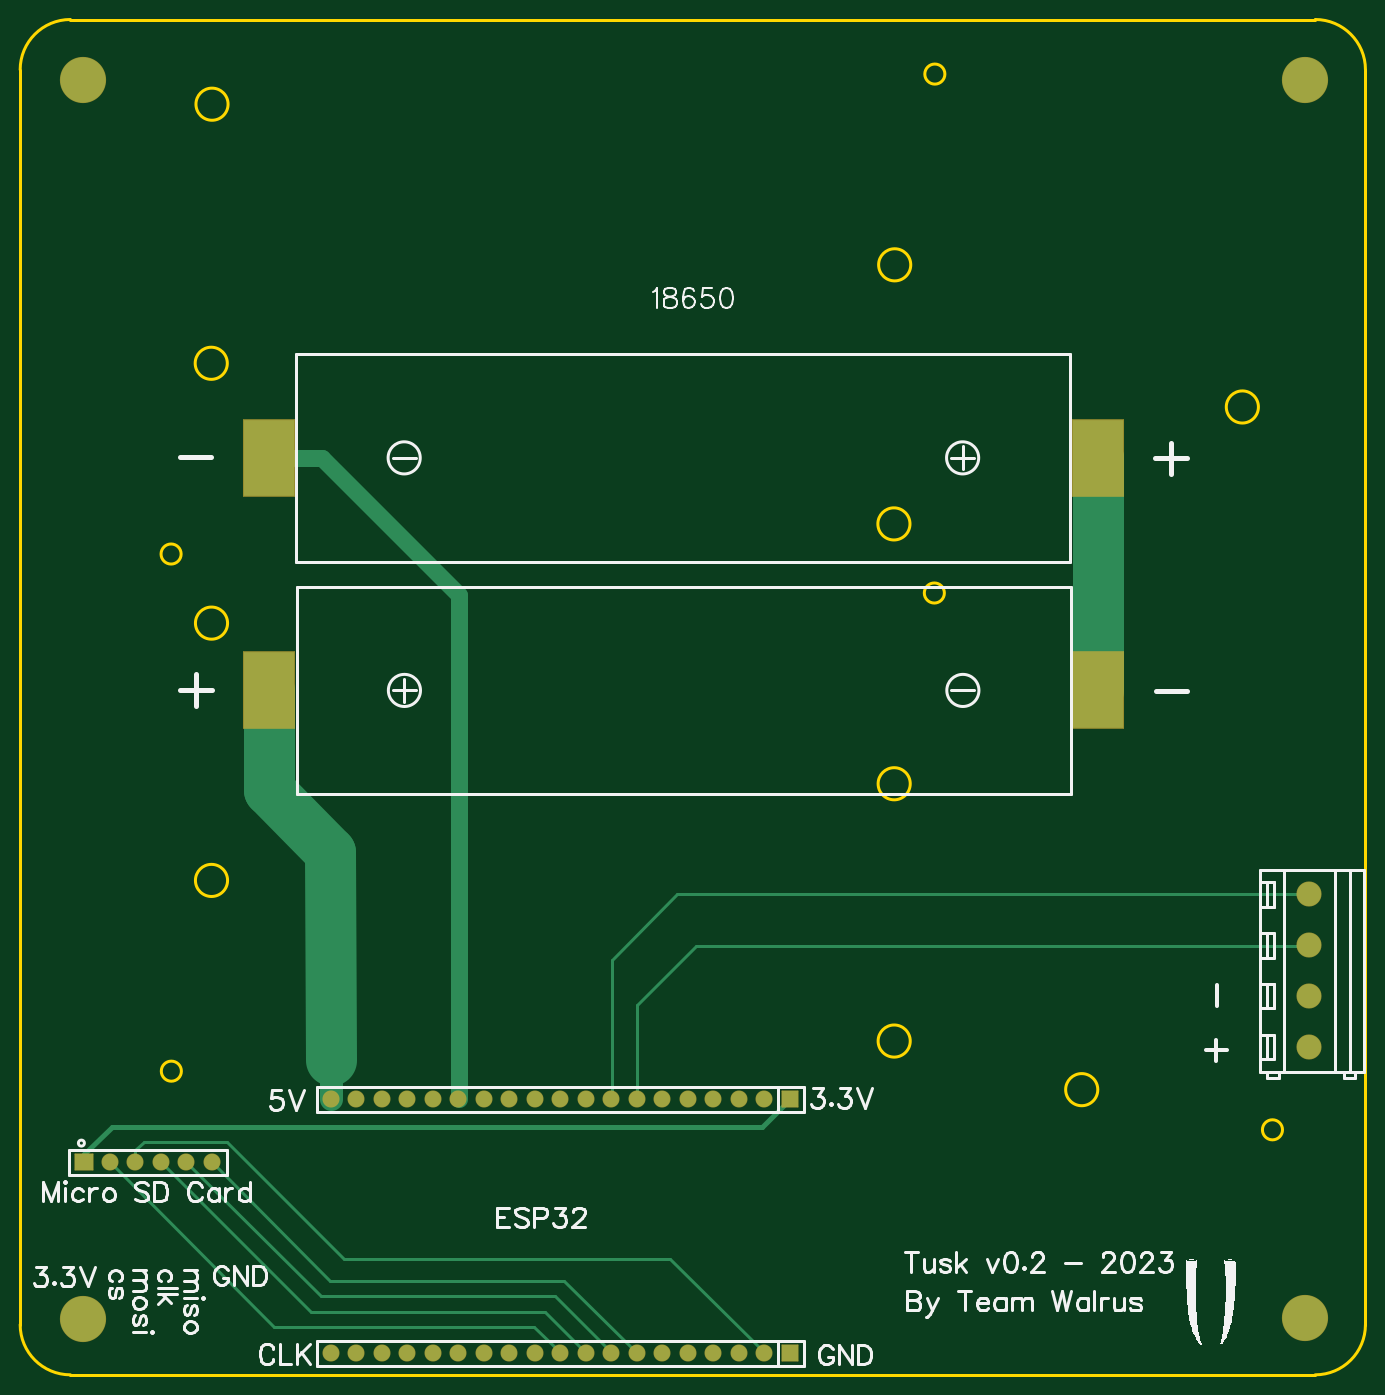
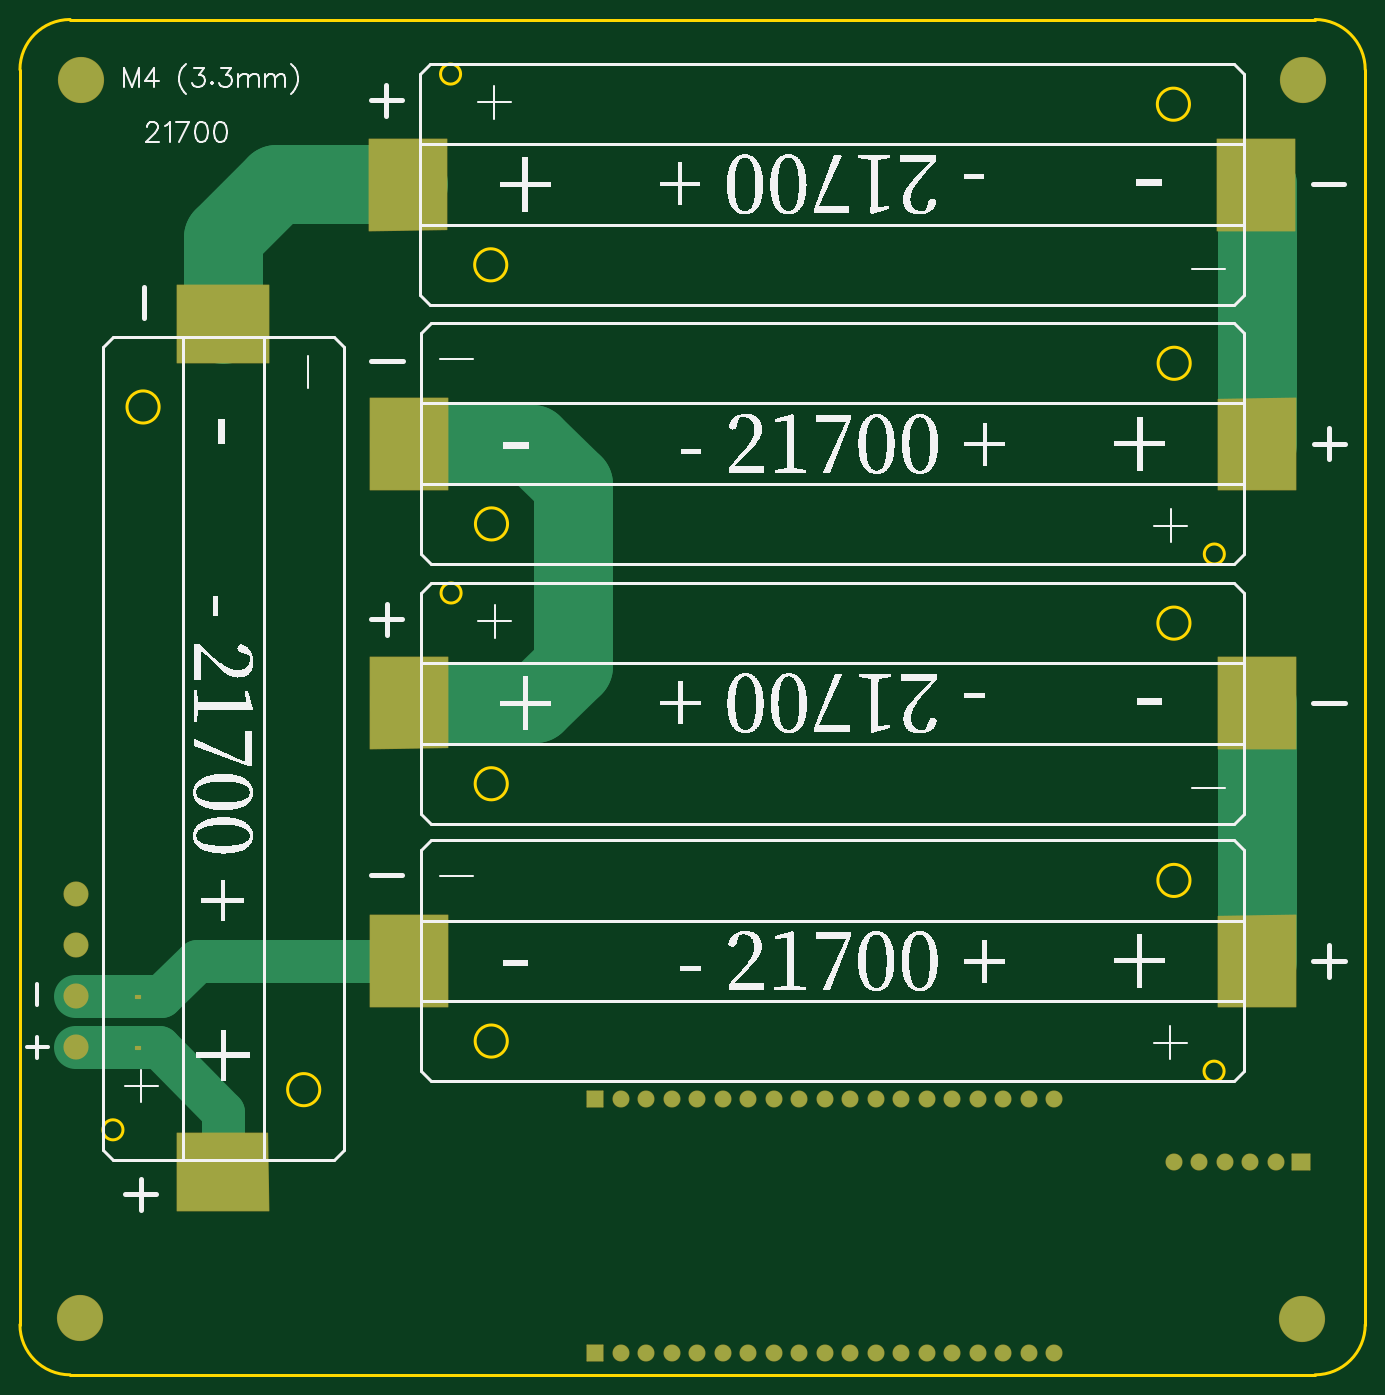
Circuit board: 12 layer files. Board 134.0 x 135.0 mm.
- drill: Drill_NPTH_Through.DRL (604 bytes)
- drill: Drill_PTH_Through.DRL (1189 bytes)
- drill: Drill_PTH_Through_Via.DRL (228 bytes)
- outline: Gerber_BoardOutlineLayer.GKO (1791 bytes)
- bottom_copper: Gerber_BottomLayer.GBL (3342 bytes)
- paste: Gerber_BottomPasteMaskLayer.GBP (1362 bytes)
- bottom_silk: Gerber_BottomSilkscreenLayer.GBO (76918 bytes)
- bottom_mask: Gerber_BottomSolderMaskLayer.GBS (4818 bytes)
- top_copper: Gerber_TopLayer.GTL (3132 bytes)
- paste: Gerber_TopPasteMaskLayer.GTP (503 bytes)
- top_silk: Gerber_TopSilkscreenLayer.GTO (27993 bytes)
- top_mask: Gerber_TopSolderMaskLayer.GTS (2285 bytes)

=== drill: Drill_NPTH_Through.DRL ===
M48
INCH,LZ
;FILE_FORMAT=2:4
;TYPE=NON_PLATED
;Layer: NPTH_Through
;EasyEDA v6.5.22, 2023-04-13 15:33:26
;175b12f3a105431bbf95af8d835410e9,ef4dac4c239f4a7f90591e71bd1ece2f,10
;Gerber Generator version 0.2
;Holesize 1 = 0.0790 inch
T01C0.0790
;Holesize 2 = 0.0950 inch
T02C0.0950
;Holesize 3 = 0.1260 inch
T03C0.1260
%
G05
G90
T01
X-006671Y004926
X023251Y023664
X-006681Y025206
X023271Y044014
X036504Y002619
T02
X-000690Y023000
X027520Y025820
T03
X-005095Y012399
X021678Y006104
X021675Y016191
X-005098Y022487
X-005105Y032679
X021668Y026384
X021695Y036541
X-005078Y042837
X029031Y004195
X035327Y030968
M30

=== drill: Drill_PTH_Through.DRL ===
M48
INCH,LZ
;FILE_FORMAT=2:4
;TYPE=PLATED
;Layer: PTH_Through
;EasyEDA v6.5.22, 2023-04-13 15:33:26
;175b12f3a105431bbf95af8d835410e9,ef4dac4c239f4a7f90591e71bd1ece2f,10
;Gerber Generator version 0.2
;Holesize 1 = 0.0400 inch
T01C0.0400
;Holesize 2 = 0.0410 inch
T02C0.0410
;Holesize 3 = 0.0630 inch
T03C0.0630
;Holesize 4 = 0.1300 inch
T04C0.1300
%
G05
G90
T01
X-005080Y001350
X-006080Y001350
X-007080Y001350
X-008080Y001350
X-009080Y001350
X-010080Y001350
T02
X-000410Y003810
X000590Y003810
X001590Y003810
X002590Y003810
X003590Y003810
X004590Y003810
X005590Y003810
X006590Y003810
X007590Y003810
X008590Y003810
X009590Y003810
X010590Y003810
X011590Y003810
X012590Y003810
X013590Y003810
X014590Y003810
X015590Y003810
X016590Y003810
X017590Y003810
X-000410Y-006140
X000590Y-006140
X001590Y-006140
X002590Y-006140
X003590Y-006140
X004590Y-006140
X005590Y-006140
X006590Y-006140
X007590Y-006140
X008590Y-006140
X009590Y-006140
X010590Y-006140
X011590Y-006140
X012590Y-006140
X013590Y-006140
X014590Y-006140
X015590Y-006140
X016590Y-006140
X017590Y-006140
T03
X037960Y005850
X037960Y007850
X037960Y009850
X037960Y011850
T04
X037780Y043800
X-010140Y043770
X-010130Y-004790
X037790Y-004770
M30

=== drill: Drill_PTH_Through_Via.DRL ===
M48
INCH,LZ
;FILE_FORMAT=2:4
;TYPE=PLATED
;Layer: PTH_Through_Via
;EasyEDA v6.5.22, 2023-04-13 15:33:26
;175b12f3a105431bbf95af8d835410e9,ef4dac4c239f4a7f90591e71bd1ece2f,10
;Gerber Generator version 0.2
T01C0.001
%
G05
G90
M30

=== outline: Gerber_BoardOutlineLayer.GKO (1791 bytes, source withheld) ===
=== bottom_copper: Gerber_BottomLayer.GBL ===
G04 Layer: BottomLayer*
G04 EasyEDA v6.5.22, 2023-04-13 15:33:26*
G04 175b12f3a105431bbf95af8d835410e9,ef4dac4c239f4a7f90591e71bd1ece2f,10*
G04 Gerber Generator version 0.2*
G04 Scale: 100 percent, Rotated: No, Reflected: No *
G04 Dimensions in inches *
G04 leading zeros omitted , absolute positions ,3 integer and 6 decimal *
%FSLAX36Y36*%
%MOIN*%

%AMMACRO1*4,1,4,0.1525,0.18,0.1525,-0.18,-0.1525,-0.18,-0.1525,0.18,0.1525,0.18,0*%
%AMMACRO2*4,1,4,-0.1525,0.18,-0.1525,-0.18,0.1525,-0.18,0.1525,0.175,-0.1525,0.18,0*%
%AMMACRO3*4,1,4,-0.1525,-0.18,-0.1525,0.18,0.1525,0.18,0.1525,-0.18,-0.1525,-0.18,0*%
%AMMACRO4*4,1,4,0.1525,-0.18,0.1525,0.18,-0.1525,0.18,-0.1525,-0.175,0.1525,-0.18,0*%
%AMMACRO5*4,1,4,-0.18,0.1525,0.18,0.1525,0.18,-0.1525,-0.18,-0.1525,-0.18,0.1525,0*%
%AMMACRO6*4,1,4,-0.18,-0.1525,0.18,-0.1525,0.18,0.1525,-0.175,0.1525,-0.18,-0.1525,0*%
%ADD10C,0.1700*%
%ADD11C,0.3100*%
%ADD12R,0.0200X0.0120*%
%ADD13MACRO1*%
%ADD14MACRO2*%
%ADD15MACRO3*%
%ADD16MACRO4*%
%ADD17MACRO5*%
%ADD18MACRO6*%
%ADD19C,0.0630*%
%ADD20R,0.0709X0.0630*%
%ADD21R,0.0630X0.0630*%
%ADD22C,0.0945*%
%ADD23C,0.1772*%

%LPD*%
D10*
X3798040Y785000D02*
G01*
X3462040Y785000D01*
X3322040Y925000D01*
X2491540Y925000D01*
X3219240Y95500D02*
G01*
X3219240Y333200D01*
X3471040Y585000D01*
X3798040Y585000D01*
D11*
X-833499Y923750D02*
G01*
X-833499Y1934000D01*
X2490540Y2953000D02*
G01*
X2007040Y2953000D01*
X1848040Y2794000D01*
X1848040Y2082000D01*
X1994740Y1935199D01*
X2491540Y1935199D01*
X2493542Y3970200D02*
G01*
X3009738Y3970200D01*
X3218000Y3761938D01*
X3218000Y3420500D01*
X-834499Y2951750D02*
G01*
X-834499Y3966000D01*
X-831499Y3969000D01*
D12*
G01*
X3551000Y581000D03*
G01*
X3553000Y784000D03*
D13*
G01*
X2491500Y925000D03*
D14*
G01*
X-833499Y925000D03*
D15*
G01*
X-833499Y1934000D03*
D16*
G01*
X2491500Y1934000D03*
D13*
G01*
X2490500Y2953000D03*
D14*
G01*
X-834499Y2953000D03*
D15*
G01*
X-831499Y3969000D03*
D16*
G01*
X2493500Y3969000D03*
D17*
G01*
X3218000Y3420500D03*
D18*
G01*
X3218000Y95500D03*
D19*
G01*
X-507999Y135000D03*
G01*
X-607999Y135000D03*
G01*
X-707999Y135000D03*
G01*
X-807999Y135000D03*
G01*
X-907999Y135000D03*
D20*
G01*
X-1007999Y135000D03*
D19*
G01*
X-40999Y381000D03*
G01*
X59000Y381000D03*
G01*
X159000Y381000D03*
G01*
X259000Y381000D03*
G01*
X359000Y381000D03*
G01*
X459000Y381000D03*
G01*
X559000Y381000D03*
G01*
X659000Y381000D03*
G01*
X759000Y381000D03*
G01*
X859000Y381000D03*
G01*
X959000Y381000D03*
G01*
X1059000Y381000D03*
G01*
X1159000Y381000D03*
G01*
X1259000Y381000D03*
G01*
X1359000Y381000D03*
G01*
X1459000Y381000D03*
G01*
X1559000Y381000D03*
G01*
X1659000Y381000D03*
D21*
G01*
X1759000Y381000D03*
D19*
G01*
X-40999Y-613999D03*
G01*
X59000Y-613999D03*
G01*
X159000Y-613999D03*
G01*
X259000Y-613999D03*
G01*
X359000Y-613999D03*
G01*
X459000Y-613999D03*
G01*
X559000Y-613999D03*
G01*
X659000Y-613999D03*
G01*
X759000Y-613999D03*
G01*
X859000Y-613999D03*
G01*
X959000Y-613999D03*
G01*
X1059000Y-613999D03*
G01*
X1159000Y-613999D03*
G01*
X1259000Y-613999D03*
G01*
X1359000Y-613999D03*
G01*
X1459000Y-613999D03*
G01*
X1559000Y-613999D03*
G01*
X1659000Y-613999D03*
D21*
G01*
X1759000Y-613999D03*
D22*
G01*
X3796000Y585000D03*
G01*
X3796000Y785000D03*
G01*
X3796000Y985000D03*
G01*
X3796000Y1185000D03*
D23*
G01*
X3778000Y4380000D03*
G01*
X-1013999Y4377000D03*
G01*
X-1012999Y-478999D03*
G01*
X3779000Y-476999D03*
M02*

=== paste: Gerber_BottomPasteMaskLayer.GBP ===
G04 Layer: BottomPasteMaskLayer*
G04 EasyEDA v6.5.22, 2023-04-13 15:33:26*
G04 175b12f3a105431bbf95af8d835410e9,ef4dac4c239f4a7f90591e71bd1ece2f,10*
G04 Gerber Generator version 0.2*
G04 Scale: 100 percent, Rotated: No, Reflected: No *
G04 Dimensions in inches *
G04 leading zeros omitted , absolute positions ,3 integer and 6 decimal *
%FSLAX36Y36*%
%MOIN*%

%AMMACRO1*4,1,4,0.1525,0.18,0.1525,-0.18,-0.1525,-0.18,-0.1525,0.18,0.1525,0.18,0*%
%AMMACRO2*4,1,4,-0.1525,0.18,-0.1525,-0.18,0.1525,-0.18,0.1525,0.175,-0.1525,0.18,0*%
%AMMACRO3*4,1,4,-0.1525,-0.18,-0.1525,0.18,0.1525,0.18,0.1525,-0.18,-0.1525,-0.18,0*%
%AMMACRO4*4,1,4,0.1525,-0.18,0.1525,0.18,-0.1525,0.18,-0.1525,-0.175,0.1525,-0.18,0*%
%AMMACRO5*4,1,4,-0.18,0.1525,0.18,0.1525,0.18,-0.1525,-0.18,-0.1525,-0.18,0.1525,0*%
%AMMACRO6*4,1,4,-0.18,-0.1525,0.18,-0.1525,0.18,0.1525,-0.175,0.1525,-0.18,-0.1525,0*%
%ADD10R,0.0200X0.0120*%
%ADD11MACRO1*%
%ADD12MACRO2*%
%ADD13MACRO3*%
%ADD14MACRO4*%
%ADD15MACRO5*%
%ADD16MACRO6*%

%LPD*%
D10*
G01*
X3551000Y581000D03*
G01*
X3553000Y784000D03*
D11*
G01*
X2491500Y925000D03*
D12*
G01*
X-833499Y925000D03*
D13*
G01*
X-833499Y1934000D03*
D14*
G01*
X2491500Y1934000D03*
D11*
G01*
X2490500Y2953000D03*
D12*
G01*
X-834499Y2953000D03*
D13*
G01*
X-831499Y3969000D03*
D14*
G01*
X2493500Y3969000D03*
D15*
G01*
X3218000Y3420500D03*
D16*
G01*
X3218000Y95500D03*
M02*

=== bottom_silk: Gerber_BottomSilkscreenLayer.GBO (76918 bytes, source omitted) ===
=== bottom_mask: Gerber_BottomSolderMaskLayer.GBS ===
G04 Layer: BottomSolderMaskLayer*
G04 EasyEDA v6.5.22, 2023-04-13 15:33:26*
G04 175b12f3a105431bbf95af8d835410e9,ef4dac4c239f4a7f90591e71bd1ece2f,10*
G04 Gerber Generator version 0.2*
G04 Scale: 100 percent, Rotated: No, Reflected: No *
G04 Dimensions in inches *
G04 leading zeros omitted , absolute positions ,3 integer and 6 decimal *
%FSLAX36Y36*%
%MOIN*%

%AMMACRO1*1,1,$1,$2,$3*1,1,$1,$4,$5*1,1,$1,0-$2,0-$3*1,1,$1,0-$4,0-$5*20,1,$1,$2,$3,$4,$5,0*20,1,$1,$4,$5,0-$2,0-$3,0*20,1,$1,0-$2,0-$3,0-$4,0-$5,0*20,1,$1,0-$4,0-$5,$2,$3,0*4,1,4,$2,$3,$4,$5,0-$2,0-$3,0-$4,0-$5,$2,$3,0*%
%AMMACRO2*4,1,28,-0.1525,-0.182,-0.1531,-0.1819,-0.1537,-0.1816,-0.1541,-0.1812,-0.1544,-0.1806,-0.1545,-0.18,-0.1545,-0.18,-0.1545,0.18,-0.1545,0.18,-0.1544,0.1806,-0.1541,0.1812,-0.1537,0.1816,-0.1531,0.1819,-0.1525,0.182,0.1525,0.182,0.1531,0.1819,0.1537,0.1816,0.1541,0.1812,0.1544,0.1806,0.1545,0.18,0.1545,0.18,0.1545,-0.18,0.1545,-0.18,0.1544,-0.1806,0.1541,-0.1812,0.1537,-0.1816,0.1531,-0.1819,0.1525,-0.182,-0.1525,-0.182,0*%
%AMMACRO3*4,1,30,-0.1525,-0.182,-0.1531,-0.1819,-0.1537,-0.1816,-0.1541,-0.1812,-0.1544,-0.1806,-0.1545,-0.18,-0.1545,-0.18,-0.1545,0.18,-0.1545,0.18,-0.1544,0.1806,-0.1541,0.1812,-0.1537,0.1816,-0.1531,0.1819,-0.1525,0.182,-0.1525,0.182,0.1525,0.177,0.1525,0.177,0.1531,0.1769,0.1537,0.1766,0.1541,0.1762,0.1544,0.1756,0.1545,0.175,0.1545,0.175,0.1545,-0.18,0.1545,-0.18,0.1544,-0.1806,0.1541,-0.1812,0.1537,-0.1816,0.1531,-0.1819,0.1525,-0.182,-0.1525,-0.182,0*%
%AMMACRO4*4,1,30,0.1524,-0.182,-0.1526,-0.177,-0.1525,-0.177,-0.1531,-0.1769,-0.1537,-0.1766,-0.1541,-0.1762,-0.1544,-0.1756,-0.1545,-0.175,-0.1545,-0.175,-0.1545,0.18,-0.1545,0.18,-0.1544,0.1806,-0.1541,0.1812,-0.1537,0.1816,-0.1531,0.1819,-0.1525,0.182,0.1525,0.182,0.1531,0.1819,0.1537,0.1816,0.1541,0.1812,0.1544,0.1806,0.1545,0.18,0.1545,0.18,0.1545,-0.18,0.1545,-0.18,0.1544,-0.1806,0.1541,-0.1812,0.1537,-0.1816,0.1531,-0.1819,0.1525,-0.182,0.1524,-0.182,0*%
%AMMACRO5*4,1,28,-0.18,-0.1545,-0.1806,-0.1544,-0.1812,-0.1541,-0.1816,-0.1537,-0.1819,-0.1531,-0.182,-0.1525,-0.182,-0.1525,-0.182,0.1525,-0.182,0.1525,-0.1819,0.1531,-0.1816,0.1537,-0.1812,0.1541,-0.1806,0.1544,-0.18,0.1545,0.18,0.1545,0.1806,0.1544,0.1812,0.1541,0.1816,0.1537,0.1819,0.1531,0.182,0.1525,0.182,0.1525,0.182,-0.1525,0.182,-0.1525,0.1819,-0.1531,0.1816,-0.1537,0.1812,-0.1541,0.1806,-0.1544,0.18,-0.1545,-0.18,-0.1545,0*%
%AMMACRO6*4,1,28,-0.18,-0.1545,-0.1806,-0.1544,-0.1812,-0.1541,-0.1816,-0.1537,-0.1819,-0.1531,-0.182,-0.1525,-0.182,-0.1525,-0.177,0.1525,-0.177,0.1525,-0.1769,0.1531,-0.1766,0.1537,-0.1762,0.1541,-0.1756,0.1544,-0.175,0.1545,0.18,0.1545,0.1806,0.1544,0.1812,0.1541,0.1816,0.1537,0.1819,0.1531,0.182,0.1525,0.182,0.1525,0.182,-0.1525,0.182,-0.1525,0.1819,-0.1531,0.1816,-0.1537,0.1812,-0.1541,0.1806,-0.1544,0.18,-0.1545,-0.18,-0.1545,0*%
%ADD10MACRO1,0.004X-0.01X0.006X0.01X0.006*%
%ADD11MACRO2*%
%ADD12MACRO3*%
%ADD13MACRO4*%
%ADD14MACRO5*%
%ADD15MACRO6*%
%ADD16C,0.0670*%
%ADD17MACRO1,0.004X-0.0354X0.0315X0.0354X0.0315*%
%ADD18MACRO1,0.004X0.0315X-0.0315X-0.0315X-0.0315*%
%ADD19C,0.0985*%
%ADD20C,0.1812*%

%LPD*%
D10*
G01*
X3550996Y581000D03*
G01*
X3552999Y784000D03*
D11*
G01*
X2491520Y925000D03*
D12*
G01*
X-833479Y925000D03*
D11*
G01*
X-833479Y1934000D03*
D13*
G01*
X2491520Y1934000D03*
D11*
G01*
X2490520Y2953000D03*
D12*
G01*
X-834479Y2953000D03*
D11*
G01*
X-831479Y3969000D03*
D13*
G01*
X2493520Y3969000D03*
D14*
G01*
X3218020Y3420500D03*
D15*
G01*
X3218020Y95500D03*
D16*
G01*
X-507999Y135000D03*
G01*
X-607999Y135000D03*
G01*
X-707999Y135000D03*
G01*
X-807999Y135000D03*
G01*
X-907999Y135000D03*
D17*
G01*
X-1007999Y135000D03*
D16*
G01*
X-40999Y381000D03*
G01*
X59000Y381000D03*
G01*
X159000Y381000D03*
G01*
X259000Y381000D03*
G01*
X359000Y381000D03*
G01*
X459000Y381000D03*
G01*
X559000Y381000D03*
G01*
X659000Y381000D03*
G01*
X759000Y381000D03*
G01*
X859000Y381000D03*
G01*
X959000Y381000D03*
G01*
X1059000Y381000D03*
G01*
X1159000Y381000D03*
G01*
X1259000Y381000D03*
G01*
X1359000Y381000D03*
G01*
X1459000Y381000D03*
G01*
X1559000Y381000D03*
G01*
X1659000Y381000D03*
D18*
G01*
X1758998Y380998D03*
D16*
G01*
X-40999Y-613999D03*
G01*
X59000Y-613999D03*
G01*
X159000Y-613999D03*
G01*
X259000Y-613999D03*
G01*
X359000Y-613999D03*
G01*
X459000Y-613999D03*
G01*
X559000Y-613999D03*
G01*
X659000Y-613999D03*
G01*
X759000Y-613999D03*
G01*
X859000Y-613999D03*
G01*
X959000Y-613999D03*
G01*
X1059000Y-613999D03*
G01*
X1159000Y-613999D03*
G01*
X1259000Y-613999D03*
G01*
X1359000Y-613999D03*
G01*
X1459000Y-613999D03*
G01*
X1559000Y-613999D03*
G01*
X1659000Y-613999D03*
D18*
G01*
X1759000Y-613999D03*
D19*
G01*
X3796000Y585000D03*
G01*
X3796000Y785000D03*
G01*
X3796000Y985000D03*
G01*
X3796000Y1185000D03*
D20*
G01*
X3778000Y4380000D03*
G01*
X-1013999Y4377000D03*
G01*
X-1012999Y-478999D03*
G01*
X3779000Y-476999D03*
M02*

=== top_copper: Gerber_TopLayer.GTL ===
G04 Layer: TopLayer*
G04 EasyEDA v6.5.22, 2023-04-13 15:33:26*
G04 175b12f3a105431bbf95af8d835410e9,ef4dac4c239f4a7f90591e71bd1ece2f,10*
G04 Gerber Generator version 0.2*
G04 Scale: 100 percent, Rotated: No, Reflected: No *
G04 Dimensions in inches *
G04 leading zeros omitted , absolute positions ,3 integer and 6 decimal *
%FSLAX36Y36*%
%MOIN*%

%ADD10C,0.0100*%
%ADD11C,0.0650*%
%ADD12C,0.2000*%
%ADD13C,0.0900*%
%ADD14C,0.0210*%
%ADD15R,0.2000X0.3000*%
%ADD16C,0.0630*%
%ADD17R,0.0709X0.0630*%
%ADD18R,0.0630X0.0630*%
%ADD19C,0.0945*%
%ADD20C,0.1772*%

%LPD*%
D10*
X1158998Y380997D02*
G01*
X1158998Y751998D01*
X1389000Y982000D01*
X3793000Y982000D01*
X3796000Y985000D01*
X3796040Y1185000D02*
G01*
X1316040Y1185000D01*
X1059040Y928000D01*
X1059040Y381000D01*
D11*
X-285459Y2897000D02*
G01*
X-76959Y2897000D01*
X459040Y2361000D01*
X459040Y381000D01*
D10*
X-607999Y135000D02*
G01*
X-82000Y-390998D01*
X836042Y-390998D01*
X1059040Y-613999D01*
X-707999Y135000D02*
G01*
X-119998Y-453000D01*
X798039Y-453000D01*
X959040Y-613999D01*
D12*
X-284499Y1985000D02*
G01*
X-284499Y1594500D01*
X-42999Y1353000D01*
X-41001Y536397D01*
D13*
X-41001Y380997D02*
G01*
X-41001Y577000D01*
D12*
X2966500Y2897000D02*
G01*
X2968500Y2895000D01*
X2968500Y1985000D01*
D14*
X1759040Y381000D02*
G01*
X1651040Y273000D01*
X-900959Y273000D01*
X-1007959Y166000D01*
X-1007959Y135000D01*
D10*
X-907999Y135000D02*
G01*
X-262999Y-510000D01*
X755041Y-510000D01*
X859040Y-613999D01*
X-507999Y135000D02*
G01*
X-43999Y-328999D01*
X874000Y-328999D01*
X1159000Y-613999D01*
X-807959Y135000D02*
G01*
X-807959Y184000D01*
X-775959Y216000D01*
X-448959Y216000D01*
X10040Y-242999D01*
X1288040Y-242999D01*
X1659040Y-613999D01*
D15*
G01*
X2968500Y1985000D03*
G01*
X-284499Y1985000D03*
G01*
X-285499Y2897000D03*
G01*
X2967500Y2897000D03*
D16*
G01*
X-507999Y135000D03*
G01*
X-607999Y135000D03*
G01*
X-707999Y135000D03*
G01*
X-807999Y135000D03*
G01*
X-907999Y135000D03*
D17*
G01*
X-1007999Y135000D03*
D16*
G01*
X-40999Y381000D03*
G01*
X59000Y381000D03*
G01*
X159000Y381000D03*
G01*
X259000Y381000D03*
G01*
X359000Y381000D03*
G01*
X459000Y381000D03*
G01*
X559000Y381000D03*
G01*
X659000Y381000D03*
G01*
X759000Y381000D03*
G01*
X859000Y381000D03*
G01*
X959000Y381000D03*
G01*
X1059000Y381000D03*
G01*
X1159000Y381000D03*
G01*
X1259000Y381000D03*
G01*
X1359000Y381000D03*
G01*
X1459000Y381000D03*
G01*
X1559000Y381000D03*
G01*
X1659000Y381000D03*
D18*
G01*
X1759000Y381000D03*
D16*
G01*
X-40999Y-613999D03*
G01*
X59000Y-613999D03*
G01*
X159000Y-613999D03*
G01*
X259000Y-613999D03*
G01*
X359000Y-613999D03*
G01*
X459000Y-613999D03*
G01*
X559000Y-613999D03*
G01*
X659000Y-613999D03*
G01*
X759000Y-613999D03*
G01*
X859000Y-613999D03*
G01*
X959000Y-613999D03*
G01*
X1059000Y-613999D03*
G01*
X1159000Y-613999D03*
G01*
X1259000Y-613999D03*
G01*
X1359000Y-613999D03*
G01*
X1459000Y-613999D03*
G01*
X1559000Y-613999D03*
G01*
X1659000Y-613999D03*
D18*
G01*
X1759000Y-613999D03*
D19*
G01*
X3796000Y585000D03*
G01*
X3796000Y785000D03*
G01*
X3796000Y985000D03*
G01*
X3796000Y1185000D03*
D20*
G01*
X3778000Y4380000D03*
G01*
X-1013999Y4377000D03*
G01*
X-1012999Y-478999D03*
G01*
X3779000Y-476999D03*
M02*

=== paste: Gerber_TopPasteMaskLayer.GTP ===
G04 Layer: TopPasteMaskLayer*
G04 EasyEDA v6.5.22, 2023-04-13 15:33:26*
G04 175b12f3a105431bbf95af8d835410e9,ef4dac4c239f4a7f90591e71bd1ece2f,10*
G04 Gerber Generator version 0.2*
G04 Scale: 100 percent, Rotated: No, Reflected: No *
G04 Dimensions in inches *
G04 leading zeros omitted , absolute positions ,3 integer and 6 decimal *
%FSLAX36Y36*%
%MOIN*%

%ADD10R,0.2000X0.3000*%

%LPD*%
D10*
G01*
X2968500Y1985000D03*
G01*
X-284499Y1985000D03*
G01*
X-285499Y2897000D03*
G01*
X2967500Y2897000D03*
M02*

=== top_silk: Gerber_TopSilkscreenLayer.GTO (27993 bytes, source omitted) ===
=== top_mask: Gerber_TopSolderMaskLayer.GTS ===
G04 Layer: TopSolderMaskLayer*
G04 EasyEDA v6.5.22, 2023-04-13 15:33:26*
G04 175b12f3a105431bbf95af8d835410e9,ef4dac4c239f4a7f90591e71bd1ece2f,10*
G04 Gerber Generator version 0.2*
G04 Scale: 100 percent, Rotated: No, Reflected: No *
G04 Dimensions in inches *
G04 leading zeros omitted , absolute positions ,3 integer and 6 decimal *
%FSLAX36Y36*%
%MOIN*%

%AMMACRO1*1,1,$1,$2,$3*1,1,$1,$4,$5*1,1,$1,0-$2,0-$3*1,1,$1,0-$4,0-$5*20,1,$1,$2,$3,$4,$5,0*20,1,$1,$4,$5,0-$2,0-$3,0*20,1,$1,0-$2,0-$3,0-$4,0-$5,0*20,1,$1,0-$4,0-$5,$2,$3,0*4,1,4,$2,$3,$4,$5,0-$2,0-$3,0-$4,0-$5,$2,$3,0*%
%ADD10C,0.0670*%
%ADD11MACRO1,0.004X-0.0354X0.0315X0.0354X0.0315*%
%ADD12MACRO1,0.004X0.0315X-0.0315X-0.0315X-0.0315*%
%ADD13C,0.0985*%
%ADD14MACRO1,0.004X-0.1X-0.15X-0.1X0.15*%
%ADD15MACRO1,0.004X0.1X0.15X0.1X-0.15*%
%ADD16C,0.1812*%

%LPD*%
D10*
G01*
X-507999Y135000D03*
G01*
X-607999Y135000D03*
G01*
X-707999Y135000D03*
G01*
X-807999Y135000D03*
G01*
X-907999Y135000D03*
D11*
G01*
X-1007999Y135000D03*
D10*
G01*
X-40999Y381000D03*
G01*
X59000Y381000D03*
G01*
X159000Y381000D03*
G01*
X259000Y381000D03*
G01*
X359000Y381000D03*
G01*
X459000Y381000D03*
G01*
X559000Y381000D03*
G01*
X659000Y381000D03*
G01*
X759000Y381000D03*
G01*
X859000Y381000D03*
G01*
X959000Y381000D03*
G01*
X1059000Y381000D03*
G01*
X1159000Y381000D03*
G01*
X1259000Y381000D03*
G01*
X1359000Y381000D03*
G01*
X1459000Y381000D03*
G01*
X1559000Y381000D03*
G01*
X1659000Y381000D03*
D12*
G01*
X1758998Y380998D03*
D10*
G01*
X-40999Y-613999D03*
G01*
X59000Y-613999D03*
G01*
X159000Y-613999D03*
G01*
X259000Y-613999D03*
G01*
X359000Y-613999D03*
G01*
X459000Y-613999D03*
G01*
X559000Y-613999D03*
G01*
X659000Y-613999D03*
G01*
X759000Y-613999D03*
G01*
X859000Y-613999D03*
G01*
X959000Y-613999D03*
G01*
X1059000Y-613999D03*
G01*
X1159000Y-613999D03*
G01*
X1259000Y-613999D03*
G01*
X1359000Y-613999D03*
G01*
X1459000Y-613999D03*
G01*
X1559000Y-613999D03*
G01*
X1659000Y-613999D03*
D12*
G01*
X1759000Y-613999D03*
D13*
G01*
X3796000Y585000D03*
G01*
X3796000Y785000D03*
G01*
X3796000Y985000D03*
G01*
X3796000Y1185000D03*
D14*
G01*
X2968500Y1985000D03*
G01*
X-284499Y1985000D03*
D15*
G01*
X-285499Y2897000D03*
G01*
X2967500Y2897000D03*
D16*
G01*
X3778000Y4380000D03*
G01*
X-1013999Y4377000D03*
G01*
X-1012999Y-478999D03*
G01*
X3779000Y-476999D03*
M02*

